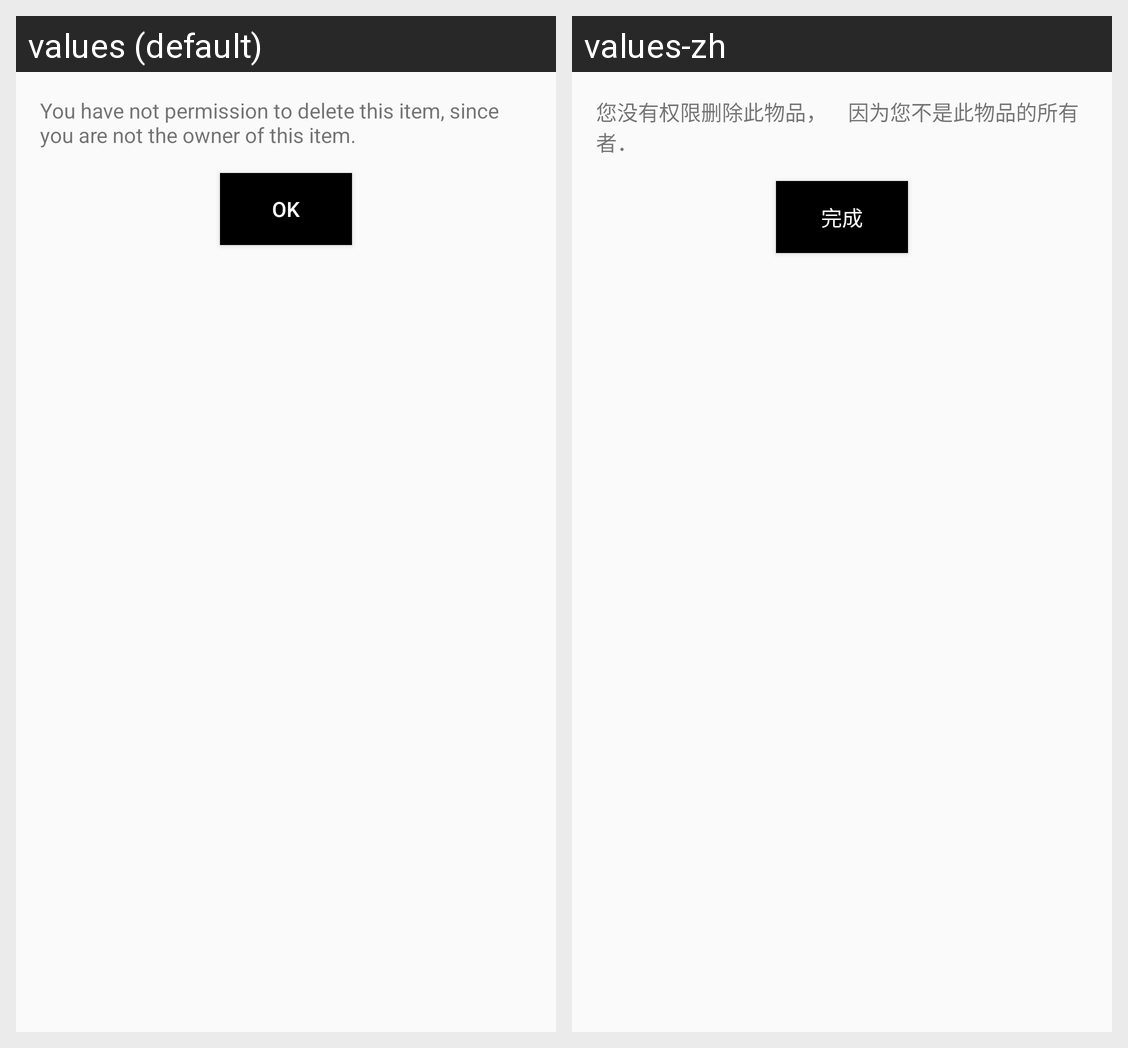

The same Android screen rendered under two of its app's locales, left to right. List the strings drawn on it with the default value and each locale's translation.
Android screen res/layout/dialog_no_permission_delete.xml rendered under 2 locales, left to right: values (default), values-zh. Device: Nexus 5 (rendered at 1080×1920; each locale shown at half size, 540×960, under a caption strip naming it); theme MyMaterialTheme.
Strings drawn on this screen, with the default value and each locale's value (text and hints the layout hard-codes, and strings that could not be matched under every locale, appear in the picture but are not listed):

you_have_not_permission_to_delete_this_item_since_you_are_not_the_owner_of_this_item
  values: You have not permission to delete this item, since you are not the owner of this item.
  values-zh: 您没有权限删除此物品，　因为您不是此物品的所有者．

edit_ok
  values: Ok
  values-zh: 完成
